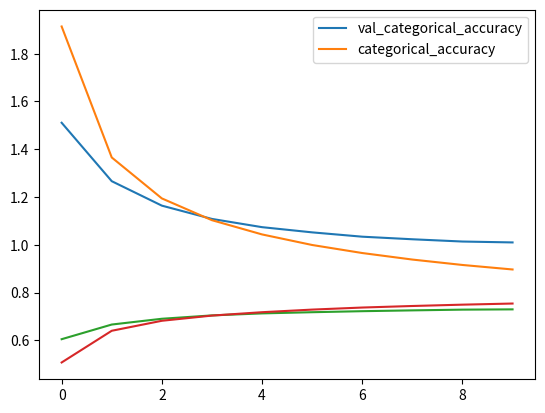

The script that saved this image:
#!/usr/bin/env python3
# -*- coding: utf-8 -*-
"""
Created on Sun Mar 26 17:59:02 2017

[redacted]
"""
import matplotlib.pyplot as plt
d = {'val_loss': [1.8045902869935098, 1.4066245407019711, 1.2997468097078735, 1.2745861446160505, 1.2329056663147548, 1.2066122427854167, 1.2119543196559841, 1.2145212251186717, 1.1980790525257152, 1.1948087133301326, 1.1833698348663615, 1.1939644900230297, 1.1967664097922044, 1.185976298001868, 1.1942095388919849, 1.1698082122796543, 1.1986598408981965, 1.1847895283449028, 1.192664647577609, 1.1756875767769552, 1.1701122989094435, 1.1814948260872917], 'loss': [2.1652434962545328, 1.5534147051158707, 1.3435548133916524, 1.262847356438493, 1.2188634450587101, 1.1926006059163556, 1.171446492138186, 1.1609552109744239, 1.1502167024923, 1.1448024740279861, 1.1370630037979961, 1.1331649956908658, 1.1301752989770715, 1.1284438054037595, 1.1276413518358728, 1.1216932110936699, 1.1280921410441405, 1.1276944167712275, 1.1288055684128133, 1.127366394699981, 1.1290622345550887, 1.1284181825353552], 'val_categorical_accuracy': [0.52664299081881105, 0.63342880056901052, 0.66071714980452856, 0.67075266360908814, 0.67832894191511783, 0.68556917561704311, 0.68270515912030805, 0.68124642004993863, 0.68976209571363634, 0.6916561653438601, 0.69195402305952058, 0.69060220727306165, 0.69285523358337131, 0.69317600342963992, 0.69310726703371828, 0.69498606191111367, 0.68905181967525198, 0.69196166043684515, 0.69285523358291612, 0.69522282050165496, 0.69455073129617728, 0.69227479285161764], 'categorical_accuracy': [0.44946881635113273, 0.59637107244780418, 0.649525715255864, 0.66908136925494188, 0.68003536130705089, 0.68652718164988291, 0.69145332764072964, 0.69367582140347328, 0.69597087080948794, 0.6980253410151438, 0.69966166159503829, 0.70078627399244742, 0.70123306397095819, 0.70171995052580516, 0.70169894755772499, 0.70358539417715871, 0.70209991292959173, 0.70233476409873219, 0.70206172577043824, 0.70186888049648766, 0.70194716420193237, 0.70197389525312659]}
d1 = {'val_categorical_accuracy': [0.60466402143135956, 0.66606347919002162, 0.69021296916620201, 0.70428734343774313, 0.71271311839226847, 0.7176705654013068, 0.72196199291450325, 0.72537377201868813, 0.72843683339969212, 0.72957723470785496], 'val_loss': [1.5109194683840397, 1.2662520803331918, 1.1638781181403328, 1.1082362020496472, 1.0737595852777022, 1.0519804614430539, 1.0338646543090424, 1.0230795980341336, 1.0135844641747118, 1.0098441943582304], 'loss': [1.9140077600836136, 1.3655875048473312, 1.1941123953349735, 1.1029337093346088, 1.0433537910447024, 0.99910827168841321, 0.96546375399345419, 0.9381202908568993, 0.91547597295053929, 0.89659468881299875], 'categorical_accuracy': [0.50720683361192687, 0.63997012336843995, 0.68177855479734073, 0.70353414449762364, 0.71767449239294501, 0.72860019666125153, 0.73723724431085624, 0.74369637678923295, 0.74927350467720999, 0.75400475638545572]}

for key in d1.keys():
    if 'loss' in key:
        plt.plot(d1[key])
plt.legend([key for key in d1.keys() if 'loss' in key])
plt.show()
for key in d1.keys():
    if 'accuracy' in key:
        plt.plot(d1[key])
        print(key)
plt.legend([key for key in d1.keys() if 'accuracy' in key])
plt.show()